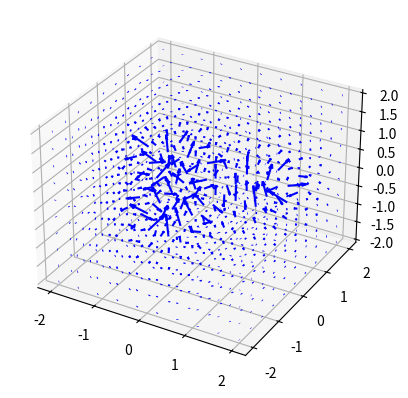

Here is the Python script that generated this plot: (Note: this script raises an exception after producing the figure.)
import numpy as np
import sympy as smp
import matplotlib.pyplot as plt
from scipy.integrate import quad


def get_magnetic_field_f(l,nd=3):
    t, x, y, z = smp.symbols('t, x, y, z')

    r = smp.Matrix([x, y, z])
    sep = r-l

    integrand = smp.diff(l, t).cross(sep) / sep.norm()**3

    dBxdt = smp.lambdify([t, x, y, z], integrand[0])
    dBydt = smp.lambdify([t, x, y, z], integrand[1])
    dBzdt = smp.lambdify([t, x, y, z], integrand[2])

    if nd ==3 : 
        def magnetic_field(x, y, z):
            return np.array([quad(dBxdt, 0, 2*np.pi, args=(x, y, z))[0],
                            quad(dBydt, 0, 2*np.pi, args=(x, y, z))[0],
                            quad(dBzdt, 0, 2*np.pi, args=(x, y, z))[0]])

    magnetic_field = np.vectorize(magnetic_field, signature='(),(),()->(n)')

    return magnetic_field

def display_magnetic_field(wire='triloop',display="3d"):
    '''
    wire : str,
        Wire shape, either : 'loop','triloop','3dswirl'
    display : str,  
        Type of display, either 3d or 2d
    '''
    t  = smp.symbols('t')
    if wire == 'loop':
        wire = smp.Matrix([smp.cos(t), smp.sin(t), 0])
    elif wire == 'triloop':
        wire = (1+(3/4)*smp.sin(3*t))*smp.Matrix([smp.cos(t), smp.sin(t), 0])
    elif wire == '3dswirl' :
        wire = smp.Matrix([smp.cos(t), smp.sin(t), (t-smp.pi)/smp.pi])
    else : raise ValueError

    x = np.linspace(-2, 2, 10)
    xx, yy, zz = np.meshgrid(x, x, x)

    print("Computing analytic formulation of magnetic field")
    magnetic_field = get_magnetic_field_f(wire)

    print("Computing magnetic field")
    B_field = magnetic_field(xx,yy,zz)
    Bx,By,Bz = B_field[:,:,:,0],B_field[:,:,:,1],B_field[:,:,:,2]

    print("Plotting")

    if display=='2D' or display == '2d' :
        # 2D Plot
        Bx_plot,By_plot = Bx[:,:,0],By[:,:,0]
        color = 2 * np.log(np.hypot(Bx_plot, By_plot))
        plt.streamplot(xx[:,:,0], yy[:,:,0], Bx_plot, By_plot, color=color, linewidth=1, cmap="plasma",
                    density=1.5, arrowstyle='->', arrowsize=1,zorder=1)

        # Display wire
        wire_f = smp.lambdify([t], wire)
        phi = np.linspace(0, 2*np.pi, 100)
        w = wire_f(phi)
        plt.plot(w[0,0],w[1,0],zorder=2)


        plt.axis("off")
        plt.axis('equal')
        plt.show()


    elif display == "3D" or display == "3d":
        ax = plt.figure().add_subplot(projection='3d')

        ax.quiver(xx, yy, zz, Bx/2, By/2, Bz/2, length=0.1, normalize=False,color="blue")

        # Display wire
        wire_f = smp.lambdify([t], wire)
        phi = np.linspace(0, 2*np.pi, 100)
        w = wire_f(phi)
        ax.plot(w[0,0],w[1,0],w[2,0],zorder=2,c="red")

        plt.axis("off")
        plt.show()
    else :
        raise ValueError

if __name__ == "__main__":
    display_magnetic_field()
